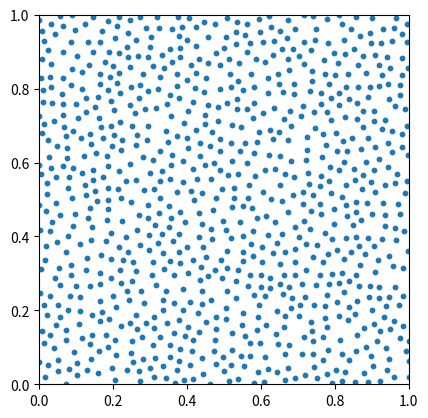

Reproduce this figure in Python.
# -----------------------------------------------------------------------------
# From Numpy to Python
# Copyright (2017) Nicolas P. Rougier - BSD license
# More information at https://github.com/rougier/numpy-book
# -----------------------------------------------------------------------------
import numpy as np
import matplotlib.pyplot as plt
from scipy.spatial.distance import cdist


def DART_sampling_numpy(width=1.0, height=1.0, radius=0.025, k=100):

    # Theoretical limit
    n = int((width+radius)*(height+radius) / (2*(radius/2)*(radius/2)*np.sqrt(3))) + 1
    # 5 times the theoretical limit
    n = 5*n

    # Compute n random points
    P = np.zeros((n, 2))
    P[:, 0] = np.random.uniform(0, width, n)
    P[:, 1] = np.random.uniform(0, height, n)

    # Computes respective distances at once
    D = cdist(P, P)

    # Cancel null distances on the diagonal
    D[range(n), range(n)] = 1e10

    points, indices = [P[0]], [0]
    i = 1
    last_success = 0
    while i < n and i - last_success < k:
        if D[i, indices].min() > radius:
            indices.append(i)
            points.append(P[i])
            last_success = i
        i += 1
    return points


if __name__ == '__main__':

    plt.figure()
    plt.subplot(1, 1, 1, aspect=1)

    points = DART_sampling_numpy()
    X = [x for (x, y) in points]
    Y = [y for (x, y) in points]
    plt.scatter(X, Y, s=10)
    plt.xlim(0, 1)
    plt.ylim(0, 1)
    plt.show()
